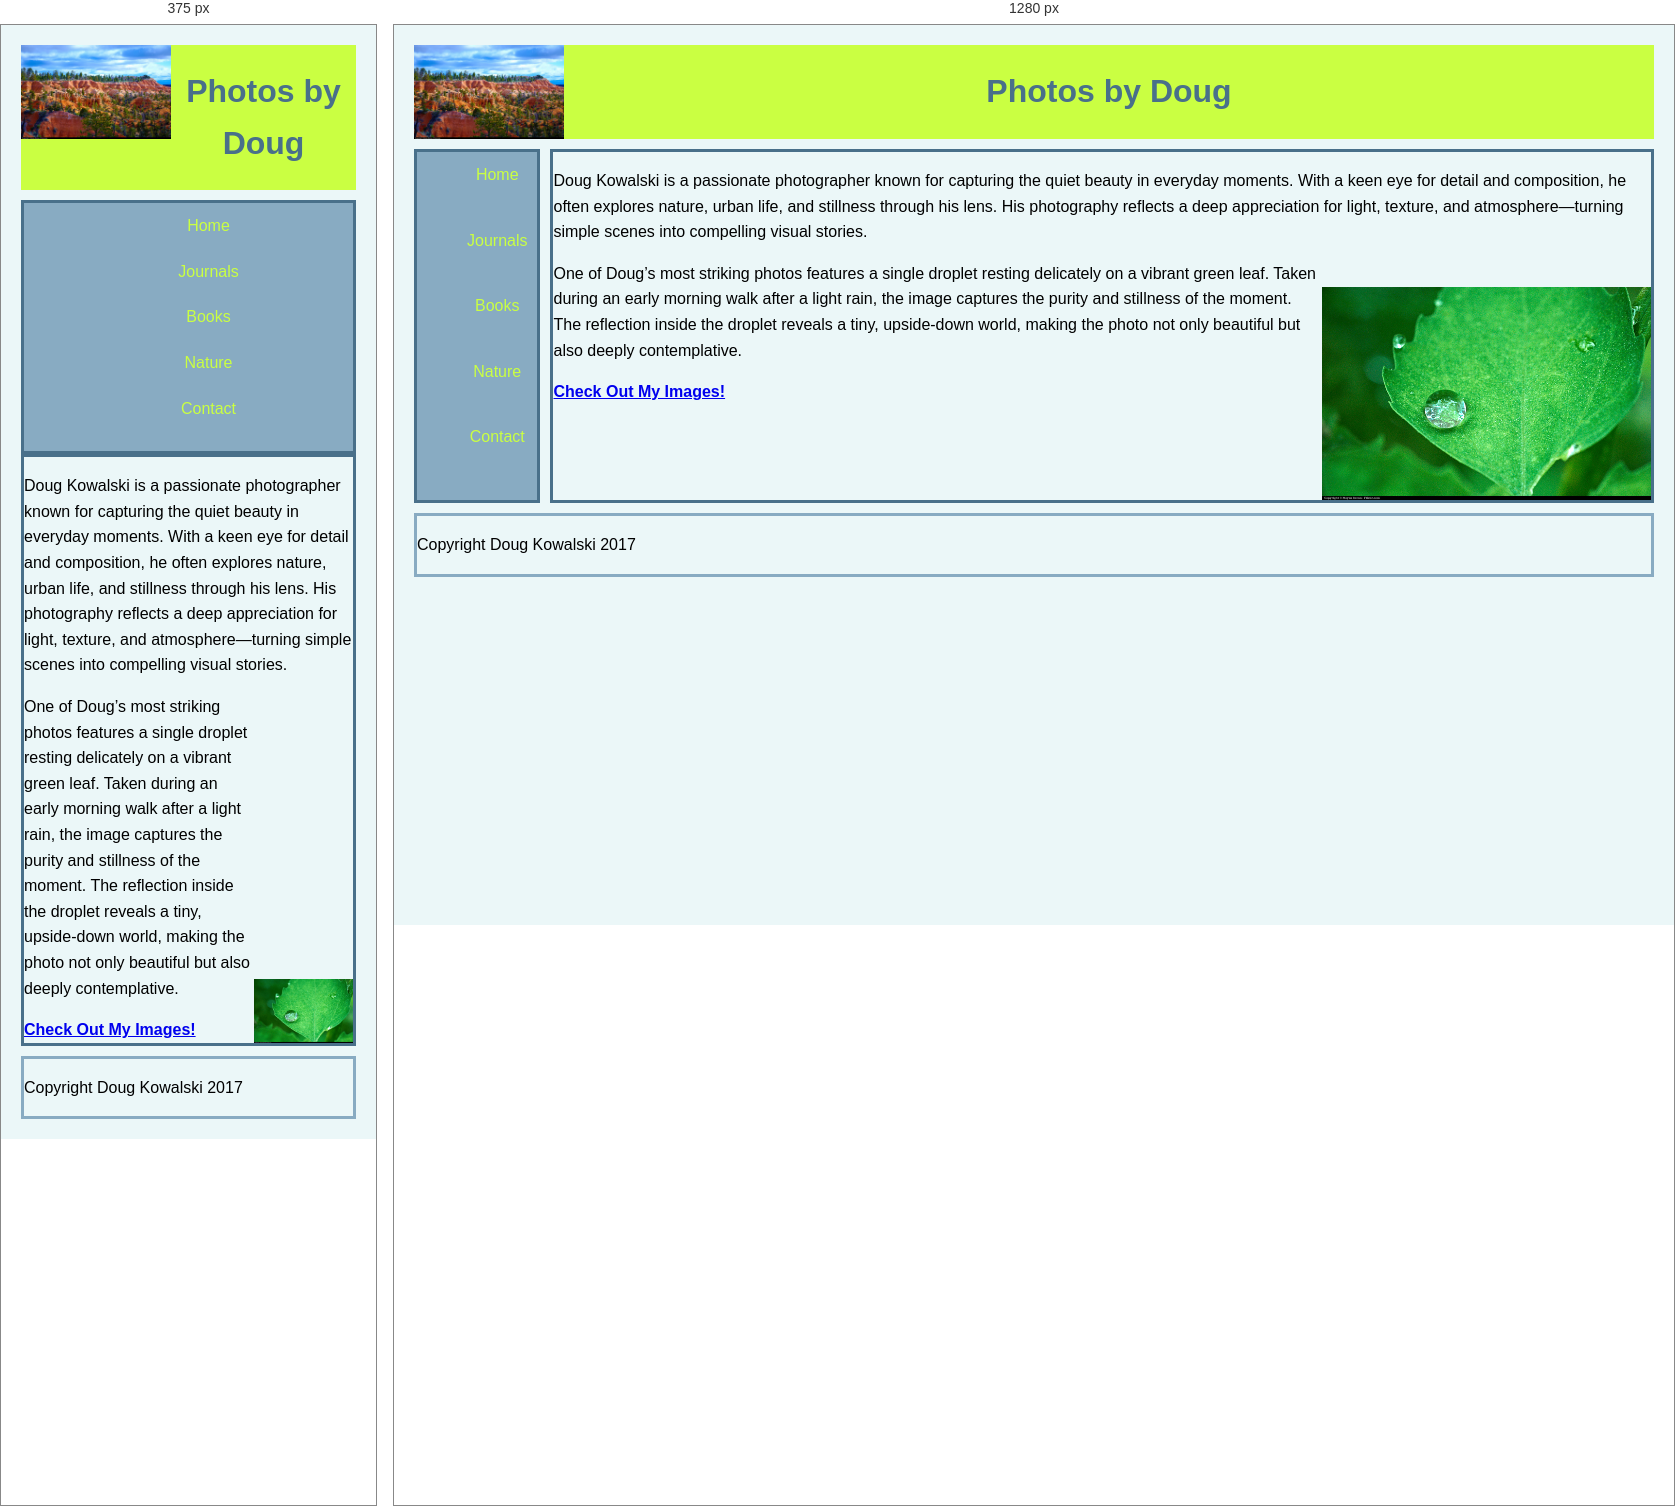
Rendered at 375 px and 1280 px, left to right.

<!-- file: index.html -->
        <!DOCTYPE html>
        <html lang="en">
        <head>
            <meta charset="UTF-8">
            <title>dougsphotos</title>
            <link rel="stylesheet" href="lab6.css">
        </head>
        <body>

            <div id="wrapper">
                <header>
                    <img id="desert" alt="desert" src="images/desert.jpg">
                    <h1>Photos by Doug</h1>
                </header>
                <div id="whole">
                    <nav>
                    <ul>
                        <li><a href="#">Home</a></li>
                        <li><a href="#">Journals</a></li>
                        <li><a href="#">Books</a></li>
                        <li><a href="#">Nature</a></li>
                        <li><a href="#">Contact</a></li>
                    </ul>
                    </nav>
                    <main>
                    <p>
                    Doug Kowalski is a passionate photographer known for capturing the quiet beauty in everyday moments. 
                    With a keen eye for detail and composition, he often explores nature, urban life, and stillness through his lens. 
                    His photography reflects a deep appreciation for light, texture, and atmosphere—turning simple scenes into compelling visual stories.
                    </p>
                    
    
                    
                    <img id="droplet" alt="droplet" src="images/droplet.jpg">
               
                
                    <p id="example">
                    One of Doug’s most striking photos features a single droplet resting delicately on a vibrant green leaf. 
                    Taken during an early morning walk after a light rain, the image captures the purity and stillness of the moment.
                     The reflection inside the droplet reveals a tiny, upside-down world, making the photo not only beautiful but also deeply contemplative. 
                    </p>
                    <a href="nature.html"><strong>Check Out My Images!</strong></a>
                    </main>
                </div>
            <footer>
                <p>Copyright Doug Kowalski 2017</p>
            </footer>
            </div>
        
            
        </body>
        </html>


/* @media block from lab6.css */
@media screen and (max-width:650px){
    body{
        display: block;
        width:auto;
    }
    nav {
        float: none;
    }
    #whole {
        display: block;
        flex-direction: column;
        width: auto;

    }
    main {
        float: none;
        width: auto;
        margin-left: 0;
    }

    nav a {
        display: block;
        padding-bottom: 20px;
    }
}